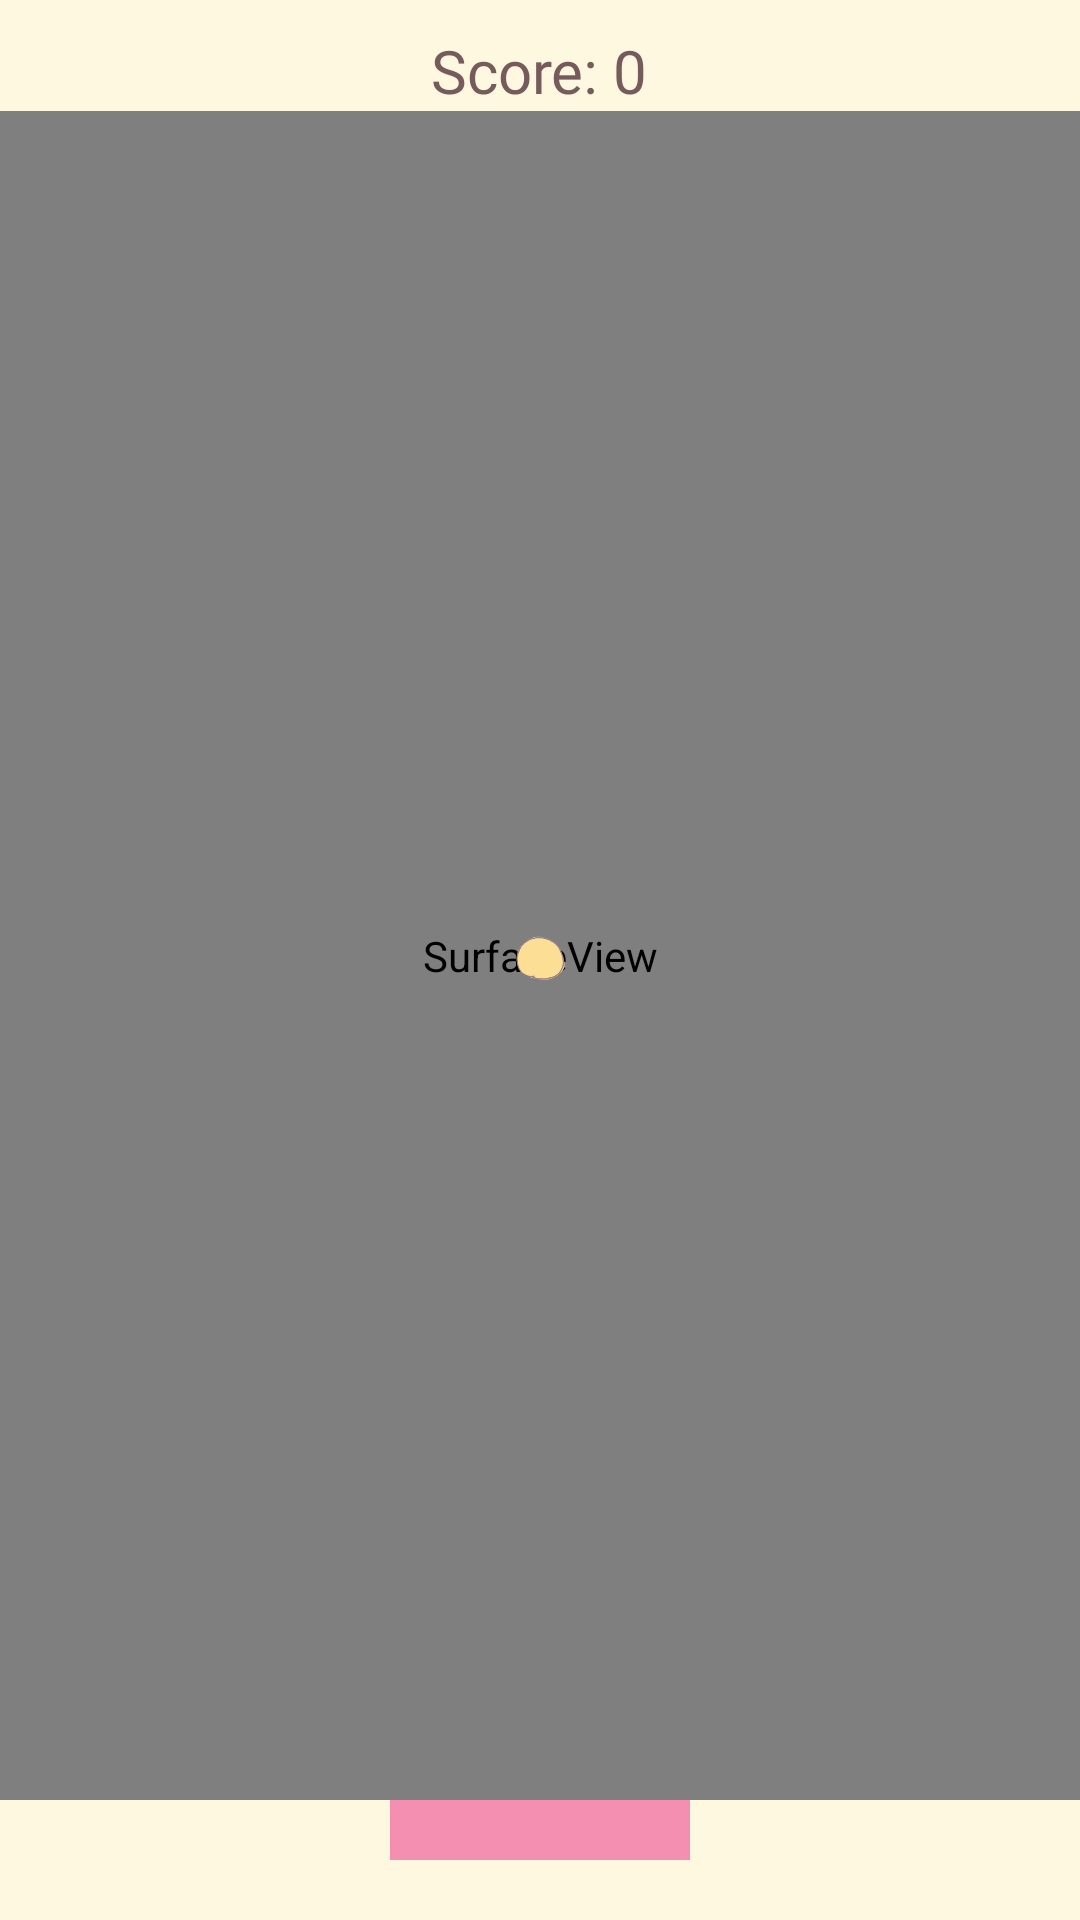

Write the Android layout XML for this screen, with the resource values it uses.
<!-- AndroidManifest.xml: application theme Theme.Gamebrick -->
<!-- res/layout/activity_game.xml -->
<?xml version="1.0" encoding="utf-8"?>
<androidx.constraintlayout.widget.ConstraintLayout xmlns:android="http://schemas.android.com/apk/res/android"
    xmlns:app="http://schemas.android.com/apk/res-auto"
    xmlns:tools="http://schemas.android.com/tools"
    android:id="@+id/main"
    android:layout_width="match_parent"
    android:layout_height="match_parent"
    tools:context=".GameActivity">

    <RelativeLayout
        android:layout_width="match_parent"
        android:layout_height="match_parent"
        android:background="#FFF8E1">

        
        <TextView
            android:id="@+id/score_text"
            android:layout_width="wrap_content"
            android:layout_height="wrap_content"
            android:text="Score: 0"
            android:textSize="20sp"
            android:textColor="#755B5B"
            android:fontFamily="@font/hand_drawn_font"
            android:layout_alignParentTop="true"
            android:layout_marginTop="10dp"
            android:layout_centerHorizontal="true" />

        
        <SurfaceView
            android:id="@+id/game_surface"
            android:layout_width="match_parent"
            android:layout_height="match_parent"
            android:layout_below="@id/score_text"
            android:layout_above="@+id/paddle" />

        
        <View
            android:id="@+id/paddle"
            android:layout_width="100dp"
            android:layout_height="20dp"
            android:background="#F48FB1"
            android:layout_alignParentBottom="true"
            android:layout_centerHorizontal="true"
            android:layout_marginBottom="20dp" />

        
        <ImageView
            android:id="@+id/ball"
            android:layout_width="20dp"
            android:layout_height="20dp"
            android:src="@drawable/ball_drawable"
            android:layout_centerInParent="true" />

    </RelativeLayout>


</androidx.constraintlayout.widget.ConstraintLayout>
<!-- resources referenced by this layout -->
<resources>
  <!-- drawable ball_drawable: png bitmap (drawable, 15218 bytes) -->
  <style name="Theme.Gamebrick" parent="Base.Theme.Gamebrick" />
  <style name="Base.Theme.Gamebrick" parent="Theme.Material3.DayNight.NoActionBar">
          
          
      </style>
</resources>
